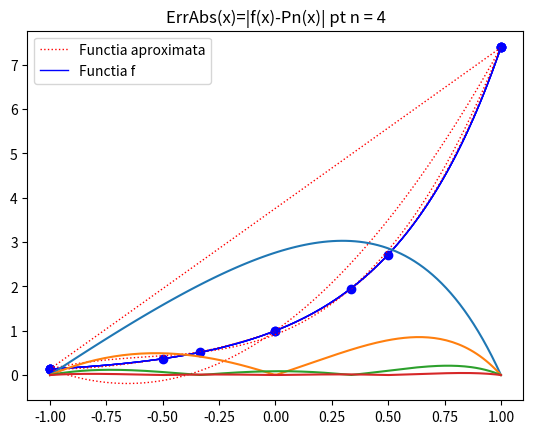

Python code for this plot:
import numpy as np
import matplotlib.pyplot as plt


def f(x):
    return np.exp(2*x)

def MetNeville(f, a, b, n, x):
    X = np.linspace(a, b, n+1)
    Q = np.zeros((n+1, n+1))
    for i in range(n+1):
        Q[i][0] = f(X[i])
    for i in range(1, n+1):
        for j in range(1, i+1):
            Q[i][j] = (Q[i][j-1]*(x - X[i-j]) - Q[i-1][j-1]*(x-X[i]))/(X[i]-X[i-j])
    #for i in range(n+1):
        #for j in range(n+1):
            #print(Q[i][j])
    return Q[n][n]

def PlotInterpolare(f, a, b, n, metoda):
    X = np.linspace(a, b, n + 1)
    x_grafic = np.linspace(a, b, 50 * n + 1)
    Pn = []
    for x in x_grafic:
        Pn.append(MetNeville(f, a, b, n, x))
    plt.plot(x_grafic, Pn, c='r', linestyle='dotted', linewidth=1)
    plt.plot(x_grafic, f(x_grafic), c='b', linewidth=1)
    plt.legend(['Functia aproximata', 'Functia f'])
    for el in X:
        plt.scatter(el, f(el), c='blue')
    plt.legend(['Functia aproximata', 'Functia f'])
    plt.show()

a = -1
b = 1

for n in range(5):
    plt.title('n = {val}'.format(val = n))
    PlotInterpolare(f, a, b, n, PlotInterpolare)

def ErrAbs(f, a, b, n, metoda):
    x_grafic = np.linspace(a, b, 50 * (n + 1))
    err = []
    for x in x_grafic:
        el = abs(f(x) - MetNeville(f, a, b, n, x))
        # print("ErrAbs = ", f(x) - el)
        err.append(el)
    plt.plot(x_grafic, err)
    plt.show()

for i in range(1, 5):
    plt.title("ErrAbs(x)=|f(x)-Pn(x)| pt n = {val}".format(val=i))
    ErrAbs(f, -1, 1, i, MetNeville)
